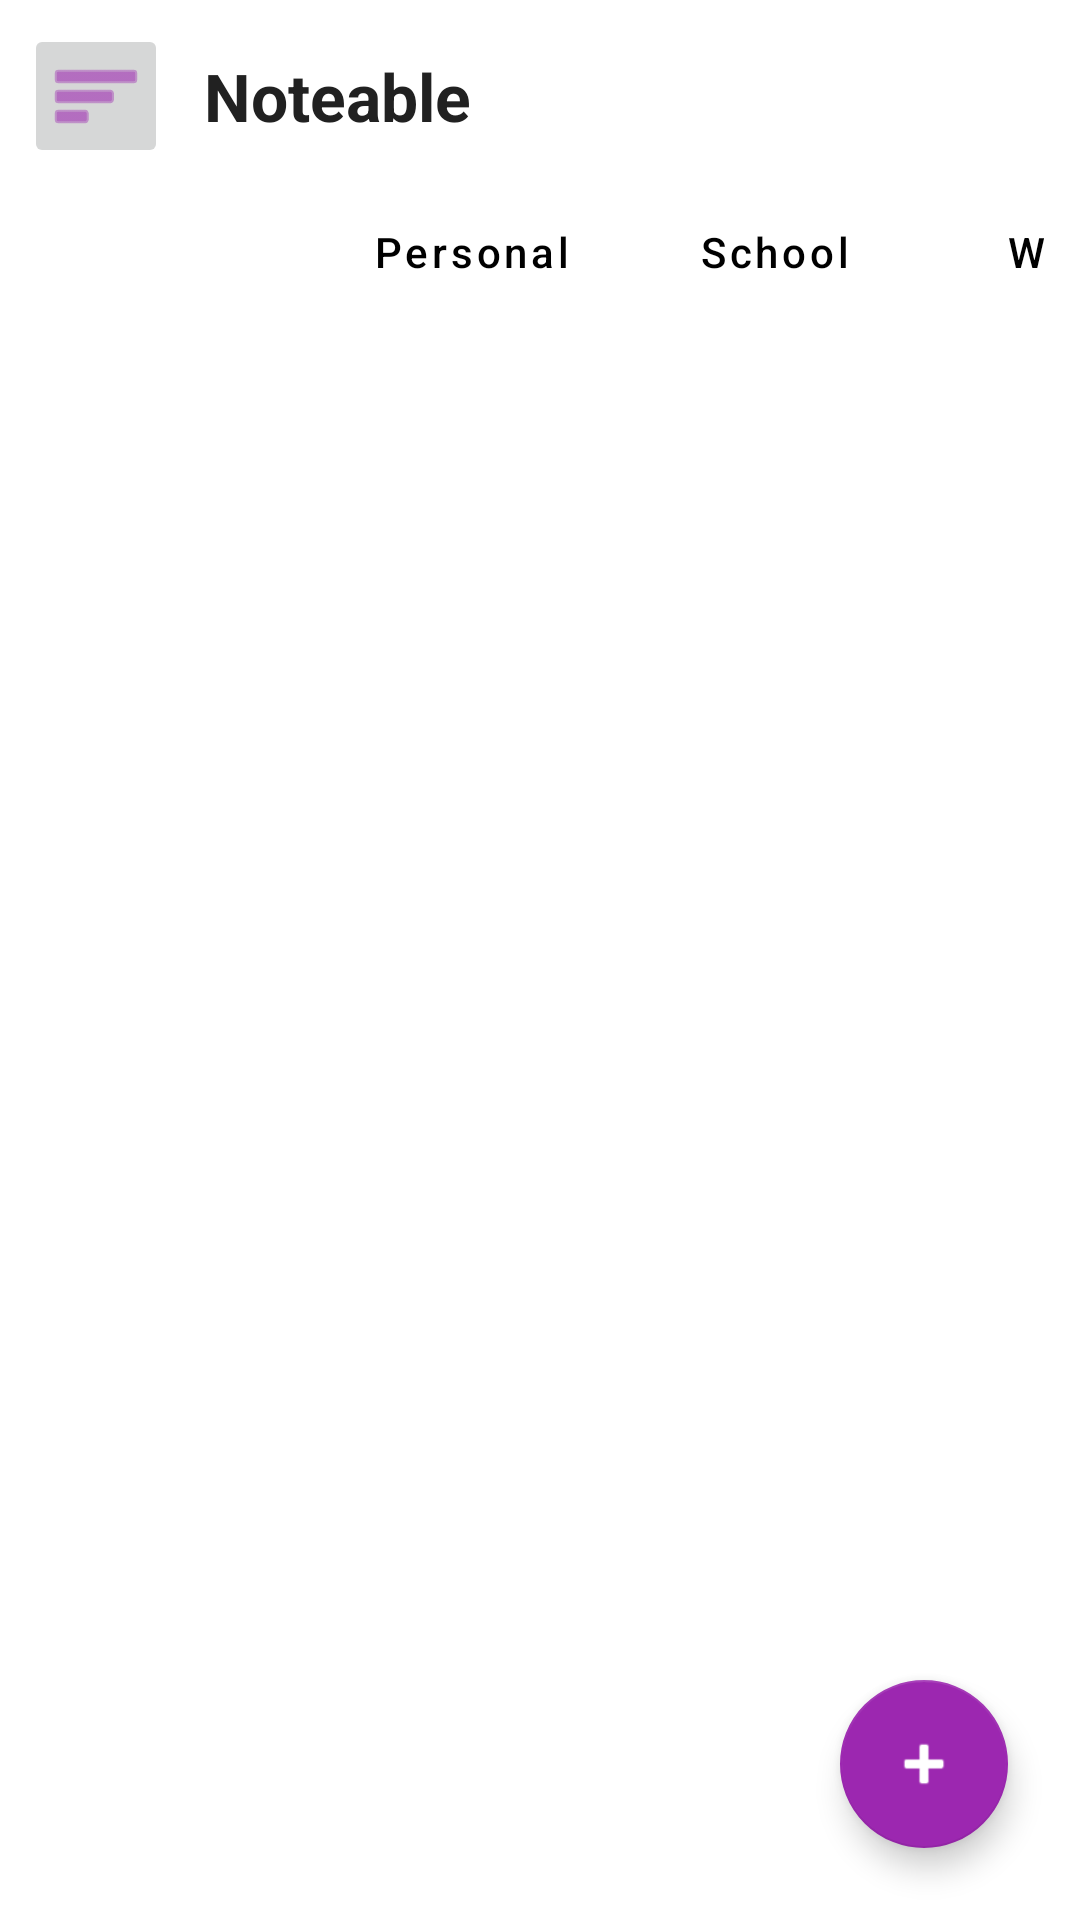

Write the Android layout XML for this screen, with the resource values it uses.
<!-- AndroidManifest.xml: application theme Theme.FinalProject -->
<!-- res/layout/activity_main.xml -->
<?xml version="1.0" encoding="utf-8"?>
<androidx.drawerlayout.widget.DrawerLayout
    xmlns:android="http://schemas.android.com/apk/res/android"
    xmlns:app="http://schemas.android.com/apk/res-auto"
    xmlns:tools="http://schemas.android.com/tools"
    android:id="@+id/drawer_layout"
    android:layout_width="match_parent"
    android:layout_height="match_parent"
    tools:context=".MainActivity">

    <androidx.constraintlayout.widget.ConstraintLayout
        android:id="@+id/main_content"
        android:layout_width="match_parent"
        android:layout_height="match_parent"
        android:background="?android:attr/windowBackground">

        <com.google.android.material.appbar.AppBarLayout
            android:id="@+id/mainAppBar"
            android:layout_width="match_parent"
            android:layout_height="wrap_content"
            android:background="?attr/colorSurface"
            app:elevation="4dp"
            app:layout_constraintTop_toTopOf="parent">

            <LinearLayout
                android:layout_width="match_parent"
                android:layout_height="64dp"
                android:orientation="horizontal"
                android:gravity="center_vertical"
                android:paddingHorizontal="8dp">

                <ImageButton
                    android:id="@+id/btnMenu"
                    android:layout_width="48dp"
                    android:layout_height="48dp"
                    android:src="@android:drawable/ic_menu_sort_by_size"
                    app:tint="@color/brand_purple"
                    android:contentDescription="@string/nav_menu" />

                <TextView
                    android:layout_width="wrap_content"
                    android:layout_height="wrap_content"
                    android:text="Noteable"
                    android:textSize="22sp"
                    android:textStyle="bold"
                    android:layout_marginStart="12dp"
                    android:textColor="?android:attr/textColorPrimary" />

            </LinearLayout>

            <HorizontalScrollView
                android:id="@+id/topCategories"
                android:layout_width="match_parent"
                android:layout_height="wrap_content"
                android:fillViewport="true"
                android:scrollbars="none"
                android:paddingBottom="12dp"
                android:paddingHorizontal="12dp">

                <LinearLayout
                    android:layout_width="wrap_content"
                    android:layout_height="wrap_content"
                    android:orientation="horizontal">

                    <Button
                        android:id="@+id/btnAll"
                        android:layout_width="wrap_content"
                        android:layout_height="40dp"
                        android:text="@string/category_all"
                        android:textAllCaps="false"
                        android:minHeight="0dp"
                        android:layout_marginEnd="8dp"
                        style="@style/Widget.MaterialComponents.Button.UnelevatedButton"
                        app:cornerRadius="20dp"
                        android:textColor="@color/white"
                        app:backgroundTint="@color/brand_purple" />

                    <Button
                        android:id="@+id/btnPersonal"
                        android:layout_width="wrap_content"
                        android:layout_height="40dp"
                        android:text="@string/category_personal"
                        android:textAllCaps="false"
                        android:minHeight="0dp"
                        android:layout_marginEnd="8dp"
                        style="@style/Widget.MaterialComponents.Button.UnelevatedButton"
                        app:cornerRadius="20dp"
                        android:textColor="?attr/colorOnCategoryUnselected"
                        app:backgroundTint="?attr/colorCategoryUnselected" />

                    <Button
                        android:id="@+id/btnSchool"
                        android:layout_width="wrap_content"
                        android:layout_height="40dp"
                        android:text="@string/category_school"
                        android:textAllCaps="false"
                        android:minHeight="0dp"
                        android:layout_marginEnd="8dp"
                        style="@style/Widget.MaterialComponents.Button.UnelevatedButton"
                        app:cornerRadius="20dp"
                        android:textColor="?attr/colorOnCategoryUnselected"
                        app:backgroundTint="?attr/colorCategoryUnselected" />

                    <Button
                        android:id="@+id/btnWork"
                        android:layout_width="wrap_content"
                        android:layout_height="40dp"
                        android:text="@string/category_work"
                        android:textAllCaps="false"
                        android:minHeight="0dp"
                        style="@style/Widget.MaterialComponents.Button.UnelevatedButton"
                        app:cornerRadius="20dp"
                        android:textColor="?attr/colorOnCategoryUnselected"
                        app:backgroundTint="?attr/colorCategoryUnselected" />

                </LinearLayout>

            </HorizontalScrollView>
        </com.google.android.material.appbar.AppBarLayout>

        <androidx.fragment.app.FragmentContainerView
            android:id="@+id/fragmentContainer"
            android:layout_width="0dp"
            android:layout_height="0dp"
            app:layout_constraintTop_toBottomOf="@id/mainAppBar"
            app:layout_constraintBottom_toBottomOf="parent"
            app:layout_constraintStart_toStartOf="parent"
            app:layout_constraintEnd_toEndOf="parent" />

        <com.google.android.material.floatingactionbutton.FloatingActionButton
            android:id="@+id/btnAdd"
            android:layout_width="wrap_content"
            android:layout_height="wrap_content"
            android:layout_margin="24dp"
            app:srcCompat="@android:drawable/ic_input_add"
            app:tint="@color/white"
            app:backgroundTint="@color/brand_purple"
            app:layout_constraintBottom_toBottomOf="parent"
            app:layout_constraintEnd_toEndOf="parent"
            android:contentDescription="Add Note" />

    </androidx.constraintlayout.widget.ConstraintLayout>

    <com.google.android.material.navigation.NavigationView
        android:id="@+id/nav_view"
        android:layout_width="wrap_content"
        android:layout_height="match_parent"
        android:layout_gravity="start"
        android:background="?attr/colorSurface"
        app:itemIconTint="@color/brand_purple"
        app:headerLayout="@layout/nav_header"
        app:menu="@menu/drawer_menu" />

</androidx.drawerlayout.widget.DrawerLayout>
<!-- res/layout/nav_header.xml (included above) -->
<?xml version="1.0" encoding="utf-8"?>
<LinearLayout xmlns:android="http://schemas.android.com/apk/res/android"
    xmlns:app="http://schemas.android.com/apk/res-auto"
    android:layout_width="match_parent"
    android:layout_height="wrap_content"
    android:orientation="vertical"
    android:padding="24dp"
    android:background="?attr/colorSurface">

    <LinearLayout
        android:layout_width="match_parent"
        android:layout_height="wrap_content"
        android:orientation="horizontal"
        android:gravity="center_vertical">

        <TextView
            android:layout_width="0dp"
            android:layout_height="wrap_content"
            android:layout_weight="1"
            android:text="Noteable"
            android:textSize="28sp"
            android:textStyle="bold"
            android:textColor="@color/brand_purple" />

        <ImageButton
            android:id="@+id/btnThemeToggleHeader"
            android:layout_width="40dp"
            android:layout_height="40dp"
            android:background="?android:attr/selectableItemBackgroundBorderless"
            android:src="@drawable/ic_sun"
            app:tint="@color/brand_purple"
            android:contentDescription="Toggle Theme" />
    </LinearLayout>

    <TextView
        android:layout_width="wrap_content"
        android:layout_height="wrap_content"
        android:text="Stay Organized"
        android:textSize="14sp"
        android:textColor="#888888" />

</LinearLayout>
<!-- resources referenced by this layout -->
<resources>
  <color name="brand_purple">#9C27B0</color>
  <color name="white">#FFFFFF</color>
  <!-- drawable ic_sun (drawable) -->
  <vector xmlns:android="http://schemas.android.com/apk/res/android"
      android:width="24dp"
      android:height="24dp"
      android:viewportWidth="24"
      android:viewportHeight="24">
    <path
        android:fillColor="@android:color/white"
        android:pathData="M12,7c-2.76,0 -5,2.24 -5,5s2.24,5 5,5 5,-2.24 5,-5 -2.24,-5 -5,-5zm0,2c1.65,0 3,1.35 3,3s-1.35,3 -3,3 -3,-1.35 -3,-3 1.35,-3 3,-3zM2,13h2c0.55,0 1,-0.45 1,-1s-0.45,-1 -1,-1L2,11c-0.55,0 -1,0.45 -1,1s0.45,1 1,1zm18,0h2c0.55,0 1,-0.45 1,-1s-0.45,-1 -1,-1h-2c-0.55,0 -1,0.45 -1,1s0.45,1 1,1zM11,2v2c0,0.55 0.45,1 1,1s1,-0.45 1,-1L13,2c0,-0.55 -0.45,-1 -1,-1s-1,0.45 -1,1zm0,18v2c0,0.55 0.45,1 1,1s1,-0.45 1,-1v-2c0,-0.55 -0.45,-1 -1,-1s-1,0.45 -1,1zM5.99,4.58c-0.39,-0.39 -1.03,-0.39 -1.41,0s-0.39,1.03 0,1.41l1.06,1.06c0.39,0.39 1.03,0.39 1.41,0s0.39,-1.03 0,-1.41L5.99,4.58zm12.37,12.37c-0.39,-0.39 -1.03,-0.39 -1.41,0s-0.39,1.03 0,1.41l1.06,1.06c0.39,0.39 1.03,0.39 1.41,0s0.39,-1.03 0,-1.41l-1.06,-1.06zm1.06,-10.96c0.39,-0.39 0.39,-1.03 0,-1.41s-1.03,-0.39 -1.41,0l-1.06,1.06c-0.39,0.39 -0.39,1.03 0,1.41s1.03,0.39 1.41,0l1.06,-1.06zM7.05,18.36c0.39,-0.39 0.39,-1.03 0,-1.41s-1.03,-0.39 -1.41,0l-1.06,1.06c-0.39,0.39 -0.39,1.03 0,1.41s1.03,0.39 1.41,0l1.06,-1.06z"/>
  </vector>
  <string name="category_all">All</string>
  <string name="category_personal">Personal</string>
  <string name="category_school">School</string>
  <string name="category_work">Work</string>
  <string name="nav_menu">Menu</string>
  <style name="Theme.FinalProject" parent="Base.Theme.FinalProject" />
  <style name="Base.Theme.FinalProject" parent="Theme.MaterialComponents.DayNight.NoActionBar">
          
          <item name="colorPrimary">@color/brand_purple</item>
          <item name="colorPrimaryVariant">@color/brand_purple_dark</item>
          <item name="colorOnPrimary">@color/white</item>
  
          
          <item name="colorSecondary">@color/brand_purple</item>
          <item name="colorSecondaryVariant">@color/brand_purple_dark</item>
          <item name="colorOnSecondary">@color/white</item>
  
          
          <item name="android:windowBackground">@color/white</item>
          <item name="colorSurface">@color/white</item>
          <item name="colorOnSurface">@color/black</item>
          <item name="android:textColorPrimary">@color/text_primary_light</item>
          <item name="android:textColorSecondary">@color/text_secondary</item>
          <item name="colorCategoryUnselected">@color/category_unselected_light</item>
          <item name="colorOnCategoryUnselected">@color/black</item>
  
          
          <item name="android:statusBarColor">?attr/colorPrimaryVariant</item>
      </style>
  <color name="brand_purple_dark">#7B1FA2</color>
  <color name="black">#000000</color>
  <color name="text_primary_light">#212121</color>
  <color name="text_secondary">#666666</color>
  <color name="category_unselected_light">#F0F0F0</color>
</resources>
